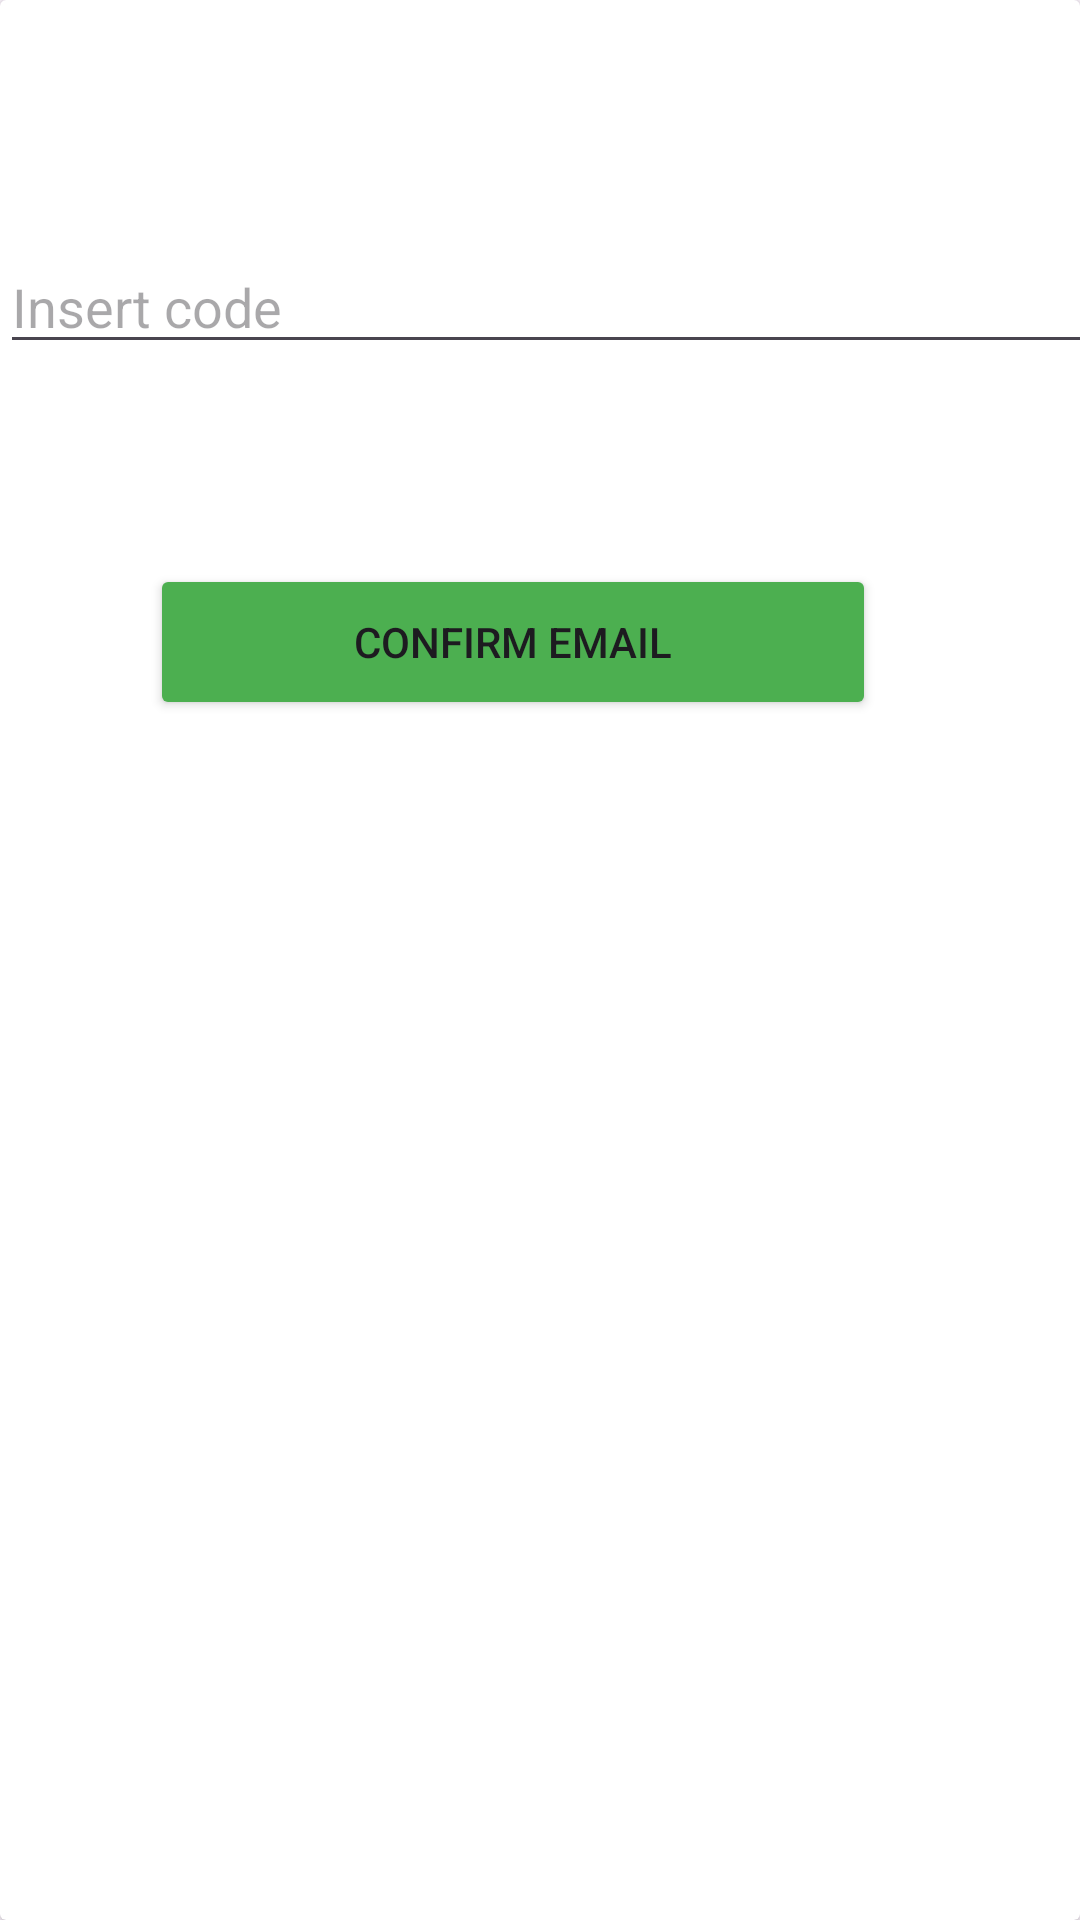

Reconstruct the res/layout file that produces this screen, plus the resources it refers to.
<!-- AndroidManifest.xml: application theme Theme.TestBundle -->
<!-- res/layout/checkemaildialog.xml -->
<?xml version="1.0" encoding="utf-8"?>
<androidx.cardview.widget.CardView xmlns:android="http://schemas.android.com/apk/res/android"
    xmlns:app="http://schemas.android.com/apk/res-auto"
    xmlns:tools="http://schemas.android.com/tools"
    android:layout_width="match_parent"
    android:layout_height="match_parent">


    <EditText
        android:id="@+id/etCode"
        android:layout_width="370dp"
        android:layout_height="wrap_content"
        android:layout_marginTop="80dp"
        android:digits="1234567890"
        android:hint="@string/insertCode"
        android:maxLines="1"
        app:layout_constraintEnd_toEndOf="parent"
        app:layout_constraintHorizontal_bias="0.026"
        app:layout_constraintStart_toStartOf="parent"
        app:layout_constraintTop_toTopOf="parent" />

    <Button
        android:id="@+id/btnConfirm"
        android:layout_width="242dp"
        android:layout_height="52dp"
        android:layout_marginStart="50dp"
        android:layout_marginTop="188dp"
        android:backgroundTint="@color/green"
        android:gravity="center"
        android:text="@string/confirmEmail"
        app:layout_constraintEnd_toEndOf="parent"
        app:layout_constraintHorizontal_bias="0.497"
        app:layout_constraintStart_toStartOf="parent"
        app:layout_constraintTop_toTopOf="parent" />

    <ImageButton
        android:id="@+id/btnLeave"
        android:layout_width="61dp"
        android:layout_height="43dp"
        android:layout_marginStart="270dp"
        android:layout_marginTop="10dp"
        android:background="@android:color/transparent"
        android:src="@drawable/ic_exit" />
</androidx.cardview.widget.CardView>
<!-- resources referenced by this layout -->
<resources>
  <color name="green">#4CAF50</color>
  <string name="confirmEmail">Confirm email</string>
  <string name="insertCode">Insert code</string>
  <style name="Theme.TestBundle" parent="Base.Theme.TestBundle" />
  <style name="Base.Theme.TestBundle" parent="Theme.Material3.DayNight.NoActionBar">
          
          
      </style>
</resources>
